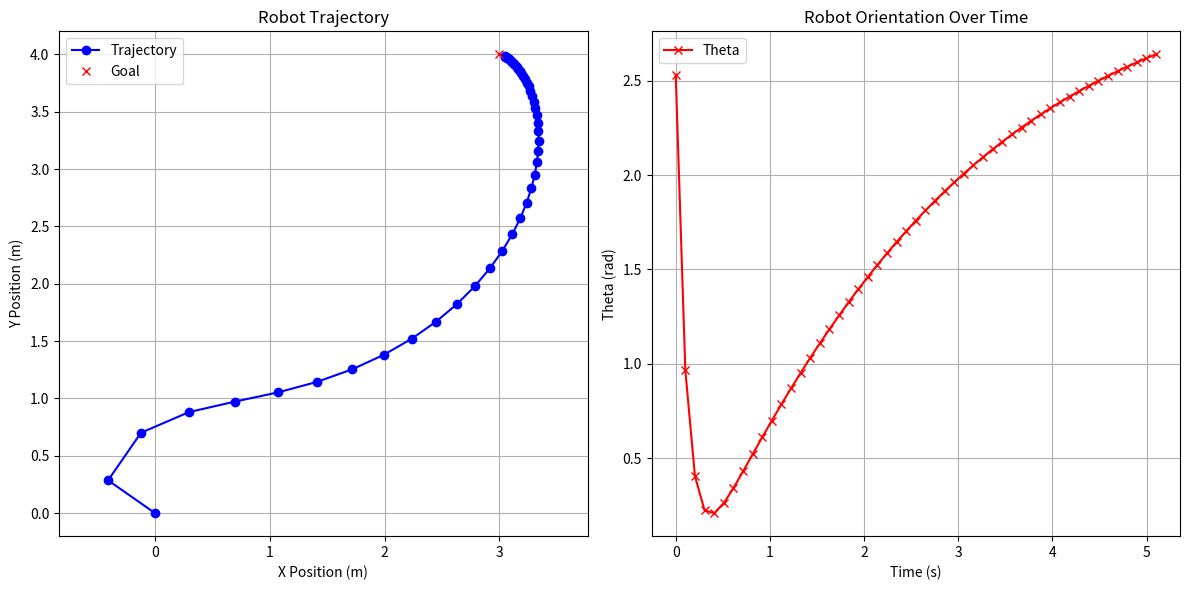

Reproduce this figure in Python.
import numpy as np
import matplotlib.pyplot as plt

# Robot parameters
r = 0.1  # Wheel radius in meters
l = 0.5  # Half of the distance between the wheels in meters

# Control gains (proportional control)
k_rho = 1     # Control gain for distance to the goal
k_alpha = 7   # Control gain for orientation adjustment towards the goal
k_beta = -2   # Control gain for orientation alignment with the goal

# Proportional control algorithm
def controller(goal_pose, robot_pose, t):
    x, y, theta = robot_pose
    x_goal, y_goal, theta_goal = goal_pose

    # Calculate errors
    dx = x_goal - x
    dy = y_goal - y
    rho = np.sqrt(dx**2 + dy**2)  # Euclidean distance
    flag = 1 if rho <= 0.05 else 0  # Stop if close enough
  
    alpha = np.arctan2(dy, dx) - theta  # Angle to goal
    beta = theta_goal - theta - alpha  # Orientation error

    # Normalize angles to keep them within [-pi, pi]
    alpha = (alpha + np.pi) % (2 * np.pi) - np.pi
    beta = (beta + np.pi) % (2 * np.pi) - np.pi

    # Control laws for linear and angular velocities
    v = k_rho * rho  # Linear velocity proportional to distance
    omega = k_alpha * alpha + k_beta * beta  # Angular velocity proportional to orientation errors

    # Update robot pose based on the control velocities
    delta_x = v * np.cos(theta) * t
    delta_y = v * np.sin(theta) * t
    delta_theta = omega * t

    # Return updated pose and stop flag
    return x + delta_x, y + delta_y, theta + delta_theta, flag


# Simulation parameters
time_steps = np.linspace(0, 50, 500)  # Simulate for 50 seconds with 500 steps
t = 50 / 500  # Time step duration

# Initial and goal poses (start at 0,0 and goal is at 3,4 with orientation pi radians)
robot_pose = (0, 0, np.radians(145))  # Starting pose (x, y, theta in radians)
goal_pose = (3, 4, np.pi)  # Goal pose (x_goal, y_goal, theta_goal)

# Initialize lists to store trajectory data
x_positions = [robot_pose[0]]  # Start x position
y_positions = [robot_pose[1]]  # Start y position
theta_positions = [robot_pose[2]]  # Start orientation

# Trajectory planning
for step in time_steps:
    # Update the robot's pose using the controller
    x, y, theta, flag = controller(goal_pose, robot_pose, t)
    robot_pose = (x, y, theta)
    
    if flag:  # Stop if close enough to goal
        break 
    
    # Store trajectory points
    x_positions.append(x)
    y_positions.append(y)
    theta_positions.append(theta)

# Plot the robot's trajectory and orientation over time
plt.figure(figsize=(12, 6))

# Trajectory plot
plt.subplot(1, 2, 1)
plt.plot(x_positions, y_positions, marker='o', linestyle='-', color='b', label='Trajectory')
plt.plot(goal_pose[0], goal_pose[1], 'rx', label='Goal')  # Mark goal position
plt.xlabel('X Position (m)')
plt.ylabel('Y Position (m)')
plt.title('Robot Trajectory')
plt.grid(True)
plt.axis('equal')
plt.legend()

# Orientation plot
plt.subplot(1, 2, 2)
plt.plot(np.linspace(0, len(theta_positions) * t, len(theta_positions)), theta_positions, marker='x', linestyle='-', color='r', label='Theta')
plt.xlabel('Time (s)')
plt.ylabel('Theta (rad)')
plt.title('Robot Orientation Over Time')
plt.grid(True)
plt.legend()

plt.tight_layout()
plt.show()
